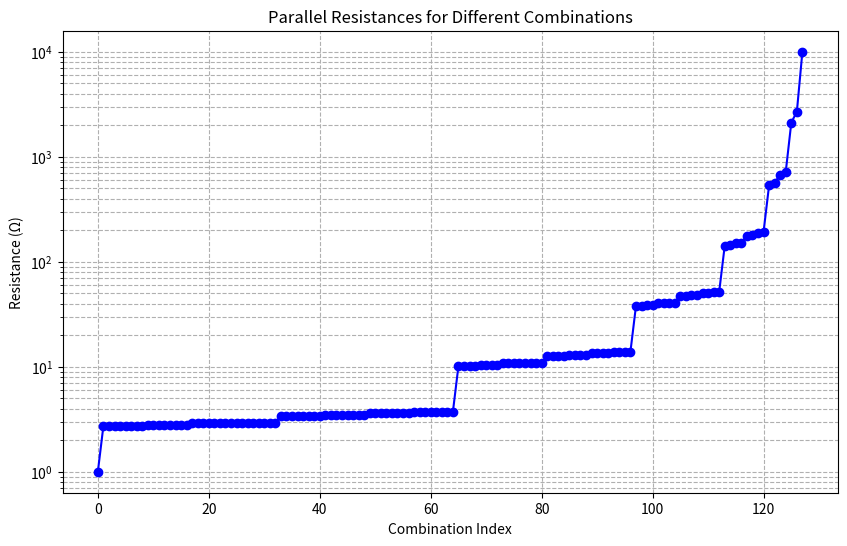

Generate this figure with matplotlib:
import math
import matplotlib.pyplot as plt
import numpy as np

# parameters
NUM_RESISTORS = 8      # number of resistors to use
RESISTANCE_MIN = 1     # minimum resistance in Ω
RESISTANCE_MAX = 10000 # maximum resistance in Ω
SUPPLY_VOLTAGE = 12    # maximum voltage in Volts
SUPPLY_RESISTANCE = 9  # ESR of supply

# generate resistor values within the specified range
resistor_values = np.logspace(np.log10(RESISTANCE_MIN), np.log10(RESISTANCE_MAX), num=NUM_RESISTORS, base=10)

def parallel(resistors: list):
    summ = sum([1 / r for r in resistors])
    return 1 / summ if summ > 0 else math.inf

# define the range of resistor values
RESISTORS = resistor_values.tolist()
COMBINATIONS = [i for i in range(2**len(RESISTORS))]

# create a dictionary to store combination to resistance mapping
combo_to_resistance = {}
all_resistors_used = set()

for combination in COMBINATIONS:
    included_resistors = [RESISTORS[i] for i in range(len(RESISTORS)) if combination & (1 << i)]
    resistance = parallel(included_resistors)
    if resistance != math.inf and RESISTANCE_MIN <= resistance <= RESISTANCE_MAX:
        combo_to_resistance[combination] = (resistance, included_resistors)
        all_resistors_used.update(included_resistors)

# sort the dictionary by resistance value
sorted_combos = sorted(combo_to_resistance.items(), key=lambda item: item[1][0])

# print the sorted combinations, resistances, and resistors used
for combo, (resistance, resistors) in sorted_combos:
    resistor_str = ', '.join(f'{r:.2f}' for r in resistors)
    print(f'{combo:0{len(RESISTORS)}b} : Resistance = {resistance:.2f}Ω, Resistors used = [{resistor_str}]')

# print all resistors used across all combinations and their max power dissipation
print(f'\nMax electrical load per resistor. Vs: {SUPPLY_VOLTAGE:.2f}V, Rs: {SUPPLY_RESISTANCE:.2f}Ω:')
for resistor in sorted(all_resistors_used):
    current = SUPPLY_VOLTAGE / (resistor + SUPPLY_RESISTANCE)
    voltage = (SUPPLY_VOLTAGE * resistor) / (resistor + SUPPLY_RESISTANCE)
    power = current * voltage
    print(f'{resistor:.2f}Ω : {power:.2f}W {current:.2f}A {voltage:.2f}V')

    
print("\nResistor list:")
print(sorted(all_resistors_used))

# prepare data for plotting
resistances = [resistance for _, (resistance, _) in sorted_combos]

plt.figure(figsize=(10, 6))
plt.plot(resistances, marker='o', linestyle='-', color='b')
plt.title('Parallel Resistances for Different Combinations')
plt.xlabel('Combination Index')
plt.ylabel('Resistance (Ω)')
plt.yscale('log')
plt.grid(True, which="both", ls="--")
plt.show()
